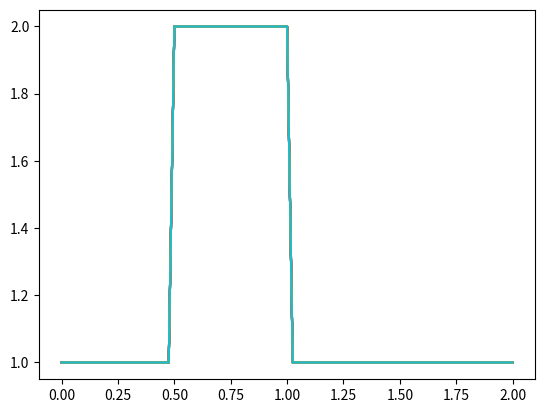

Write Python code to recreate this figure.
import numpy as np
import matplotlib.pyplot as plt

nx = 81
dx = 2/(nx -1)
dt = 0.025
nt = 20

u = np.ones(nx)
u[:1] = 1
u[int(.5/dx): int(1/dx + 1)] =2 

CFL = 0.9
dt  = CFL * dx/max(abs(u))

un = np.ones(nx)

for i in range(nt):
    un = u.copy()
    for j in range(1,nx-1):
        u[i] = un[i] - un[i] * dt / dx * (un[i] - un[i-1])        
    plt.plot(np.linspace(0, 2, nx), u)
plt.show()




